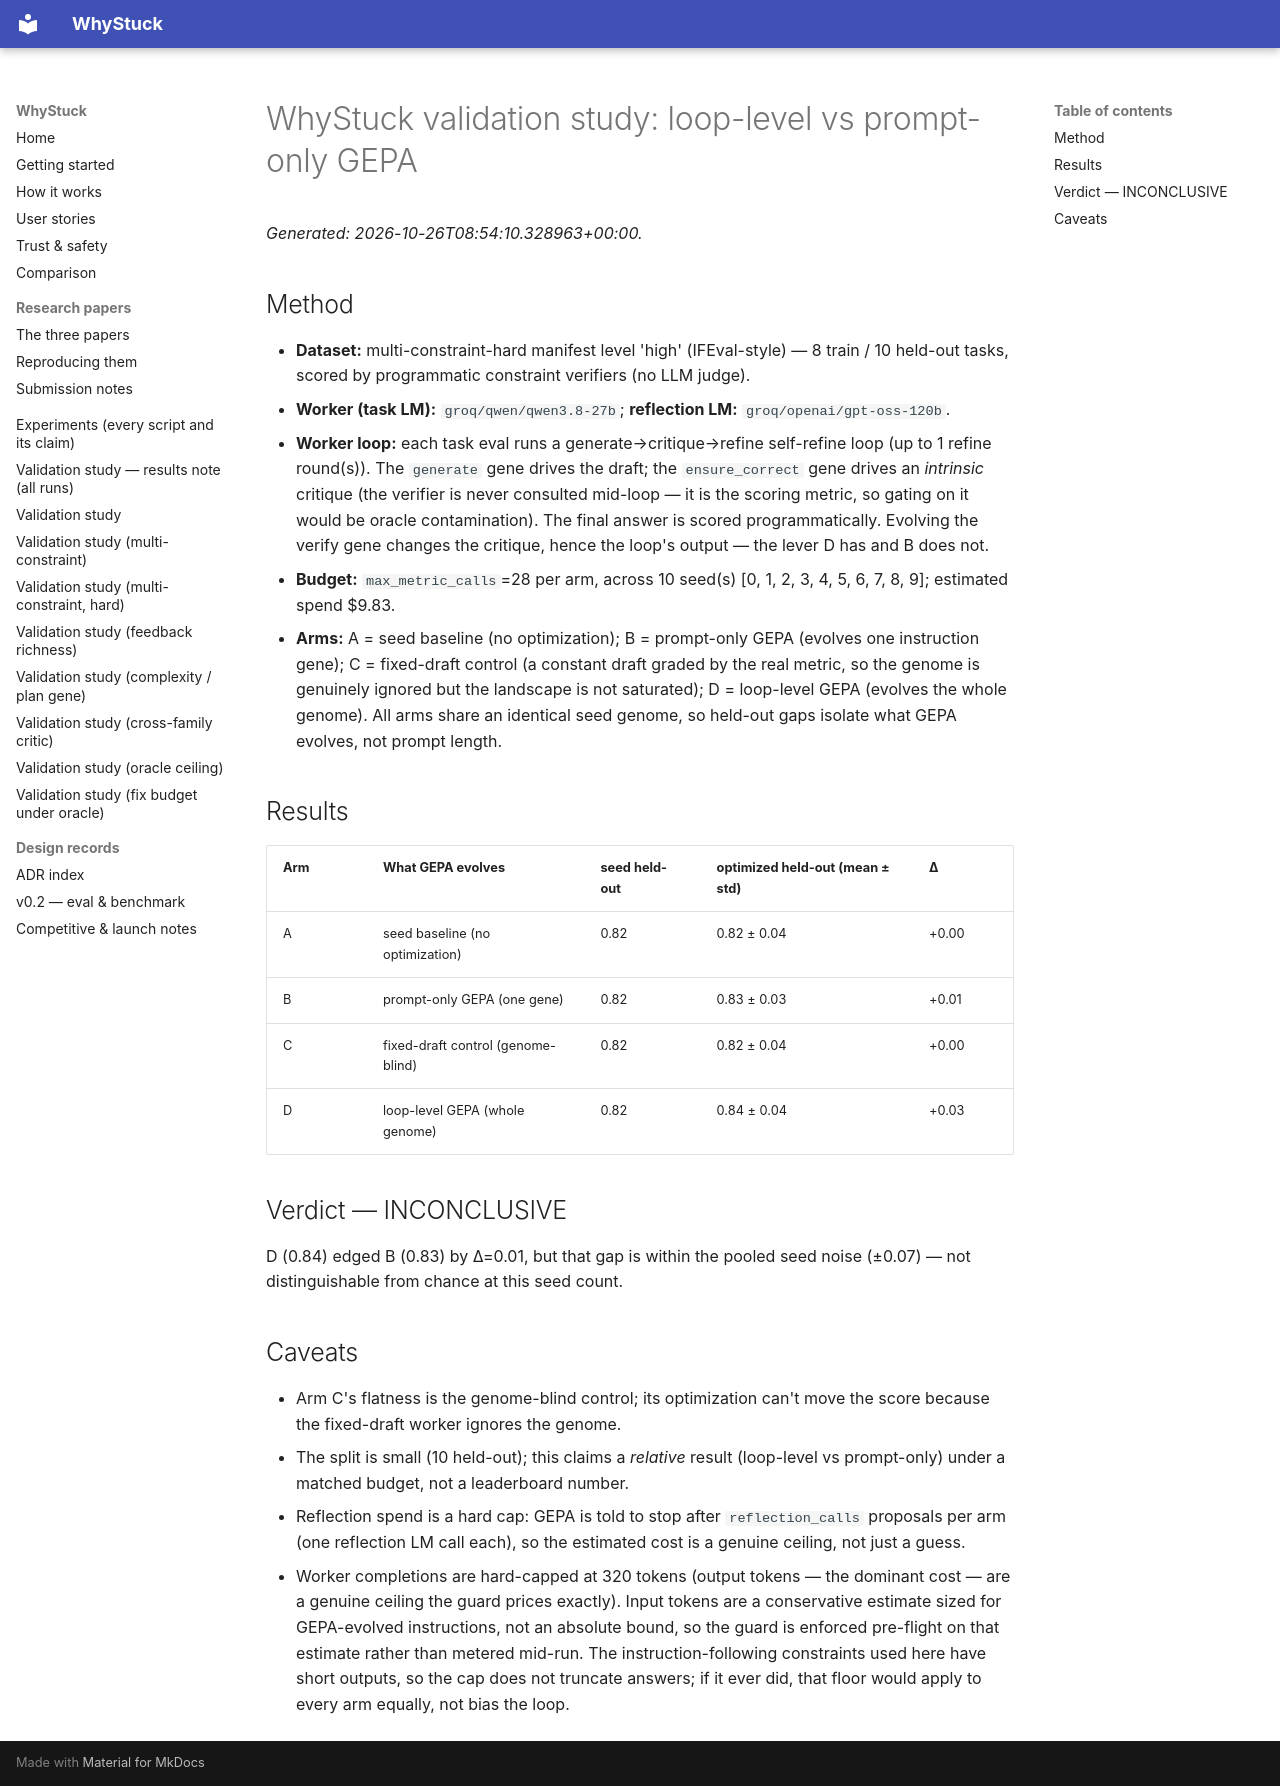

repository: loopgepa/whystuck · page: p0target/validation-study-p0target-high/index.html · generator: mkdocs

# WhyStuck validation study: loop-level vs prompt-only GEPA

*Generated: 2026-10-26T08:54:10.328963+00:00.*

## Method

- **Dataset:** multi-constraint-hard manifest level 'high' (IFEval-style) — 8 train / 10 held-out tasks, scored by programmatic constraint verifiers (no LLM judge).
- **Worker (task LM):** `groq/qwen/qwen3.8-27b`; **reflection LM:** `groq/openai/gpt-oss-120b`.
- **Worker loop:** each task eval runs a generate→critique→refine self-refine loop (up to 1 refine round(s)). The `generate` gene drives the draft; the `ensure_correct` gene drives an *intrinsic* critique (the verifier is never consulted mid-loop — it is the scoring metric, so gating on it would be oracle contamination). The final answer is scored programmatically. Evolving the verify gene changes the critique, hence the loop's output — the lever D has and B does not.
- **Budget:** `max_metric_calls`=28 per arm, across 10 seed(s) [0, 1, 2, 3, 4, 5, 6, 7, 8, 9]; estimated spend $9.83.
- **Arms:** A = seed baseline (no optimization); B = prompt-only GEPA (evolves one instruction gene); C = fixed-draft control (a constant draft graded by the real metric, so the genome is genuinely ignored but the landscape is not saturated); D = loop-level GEPA (evolves the whole genome). All arms share an identical seed genome, so held-out gaps isolate what GEPA evolves, not prompt length.

## Results

| Arm | What GEPA evolves | seed held-out | optimized held-out (mean ± std) | Δ |
|-----|-------------------|---------------|---------------------------------|---|
| A | seed baseline (no optimization) | 0.82 | 0.82 ± 0.04 | +0.00 |
| B | prompt-only GEPA (one gene) | 0.82 | 0.83 ± 0.03 | +0.01 |
| C | fixed-draft control (genome-blind) | 0.82 | 0.82 ± 0.04 | +0.00 |
| D | loop-level GEPA (whole genome) | 0.82 | 0.84 ± 0.04 | +0.03 |

## Verdict — INCONCLUSIVE

D (0.84) edged B (0.83) by Δ=0.01, but that gap is within the pooled seed noise (±0.07) — not distinguishable from chance at this seed count.

## Caveats

- Arm C's flatness is the genome-blind control; its optimization can't move the score because the fixed-draft worker ignores the genome.
- The split is small (10 held-out); this claims a *relative* result (loop-level vs prompt-only) under a matched budget, not a leaderboard number.
- Reflection spend is a hard cap: GEPA is told to stop after `reflection_calls` proposals per arm (one reflection LM call each), so the estimated cost is a genuine ceiling, not just a guess.
- Worker completions are hard-capped at 320 tokens (output tokens — the dominant cost — are a genuine ceiling the guard prices exactly). Input tokens are a conservative estimate sized for GEPA-evolved instructions, not an absolute bound, so the guard is enforced pre-flight on that estimate rather than metered mid-run. The instruction-following constraints used here have short outputs, so the cap does not truncate answers; if it ever did, that floor would apply to every arm equally, not bias the loop.
